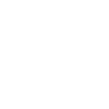
t = 0.00 s
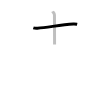
t = 1.25 s
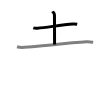
t = 2.50 s
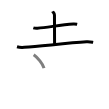
t = 3.50 s
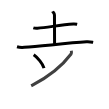
t = 4.75 s
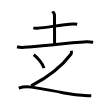
t = 6.00 s

The animated SVG that drew these frames (rendered in a browser with its animation timeline set to each time). Animation: 6 SMIL elements (animate=6); one cycle of 6.00 s.

<svg width="109px" height="109px" viewBox="0 0 px 109px" xmlns="http://www.w3.org/2000/svg" xmlns:xlink="http://www.w3.org/1999/xlink" xml:space="preserve" version="1.1"  baseProfile="full">
<path d="M33.33,27.84c1.08,0.36,3.06,0.46,4.14,0.36c10.88-0.97,23.29-3.24,35.9-4.16c1.79-0.13,2.88,0.17,3.78,0.35" style="fill:none;stroke:black;stroke-width:3;opacity:0">
  <animate attributeType="CSS" attributeName="opacity" from="0" to="1" begin="0s" dur="1s" repeatCount="Indefinite" fill="freeze" />
</path>
<path d="M52.57,11.38c0.13,0.31,1.89,1.63,1.89,3.62c0,12.81,0.12,25,0.12,29.41" style="fill:none;stroke:black;stroke-width:3;opacity:0">
  <animate attributeType="CSS" attributeName="opacity" from="0" to="1" begin="1s" dur="1s" repeatCount="Indefinite" fill="freeze" />
</path>
<path d="M17,46.78c1.91,0.57,5.43,0.72,7.33,0.57C42,46,68,43,86.46,41.8c3.18-0.21,5.1,0.27,6.7,0.56" style="fill:none;stroke:black;stroke-width:3;opacity:0">
  <animate attributeType="CSS" attributeName="opacity" from="0" to="1" begin="2s" dur="1s" repeatCount="Indefinite" fill="freeze" />
</path>
<path d="M33.69,54.68c3.74,2.49,9.38,9.53,10.31,13.41" style="fill:none;stroke:black;stroke-width:3;opacity:0">
  <animate attributeType="CSS" attributeName="opacity" from="0" to="1" begin="3s" dur="1s" repeatCount="Indefinite" fill="freeze" />
</path>
<path d="M71.3,50.68c0.12,0.83,0.53,2.31-0.23,3.33C64.75,62.5,52.75,74.75,31.2,85.9" style="fill:none;stroke:black;stroke-width:3;opacity:0">
  <animate attributeType="CSS" attributeName="opacity" from="0" to="1" begin="4s" dur="1s" repeatCount="Indefinite" fill="freeze" />
</path>
<path d="M18.75,88.13C22,87,27.26,86.5,31.52,87.14c4.26,0.65,28.45,4.94,32.63,5.84C77,95.75,85.25,95.5,91.25,95.77" style="fill:none;stroke:black;stroke-width:3;opacity:0">
  <animate attributeType="CSS" attributeName="opacity" from="0" to="1" begin="5s" dur="1s" repeatCount="Indefinite" fill="freeze" />
</path>
</svg>
